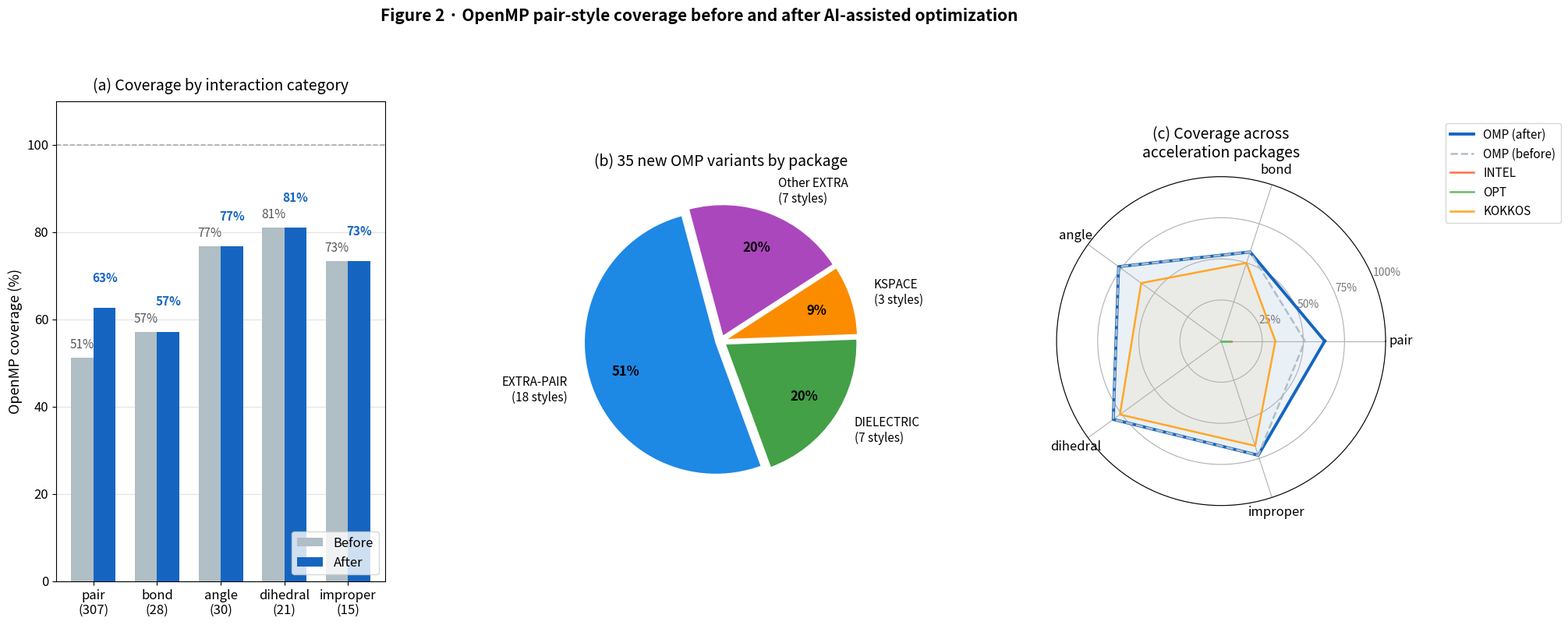

This chart was generated by the following Python code: (Note: this script raises an exception after producing the figure.)
"""
Figure 2: OpenMP acceleration coverage in LAMMPS before and after optimization.
(a) Bar chart per interaction category
(b) Pie chart of 35 new variants by source package
(c) Radar chart comparing OMP / INTEL / OPT / KOKKOS coverage
"""

import pathlib
import matplotlib
matplotlib.use("Agg")
import matplotlib.pyplot as plt
import matplotlib.patches as mpatches
import numpy as np

plt.rcParams.update({
    'font.size': 13,
    'axes.titlesize': 14,
    'axes.labelsize': 13,
    'xtick.labelsize': 12,
    'ytick.labelsize': 12,
    'legend.fontsize': 12,
    'figure.titlesize': 15,
    'lines.linewidth': 2.2,
})

C_BEFORE = "#B0BEC5"
C_AFTER  = "#1565C0"
C_EXTRA  = "#1E88E5"
C_DIEL   = "#43A047"
C_KSPACE = "#FB8C00"

categories  = ["pair\n(307)", "bond\n(28)", "angle\n(30)", "dihedral\n(21)", "improper\n(15)"]
total       = [307, 28, 30, 21, 15]
before      = [157, 16, 23, 17, 11]
after       = [192, 16, 23, 17, 11]
before_pct  = [100 * b / t for b, t in zip(before, total)]
after_pct   = [100 * a / t for a, t in zip(after,  total)]

x = np.arange(len(categories))
w = 0.35

fig, axes = plt.subplots(1, 3, figsize=(22, 8))
fig.subplots_adjust(wspace=0.52)

# ── (a) coverage per category ──────────────────────────────────────────────
ax = axes[0]
bars_b = ax.bar(x - w / 2, before_pct, w, color=C_BEFORE, label="Before", zorder=3)
bars_a = ax.bar(x + w / 2, after_pct,  w, color=C_AFTER,  label="After",  zorder=3)

for bar, pct in zip(bars_b, before_pct):
    ax.text(bar.get_x() + bar.get_width() / 2, bar.get_height() + 1.5,
            f"{pct:.0f}%", ha="center", va="bottom", fontsize=11, color="#555")
for bar, pct in zip(bars_a, after_pct):
    ax.text(bar.get_x() + bar.get_width() / 2, bar.get_height() + 5.5,
            f"{pct:.0f}%", ha="center", va="bottom", fontsize=11,
            color=C_AFTER, fontweight="bold")

ax.set_xticks(x)
ax.set_xticklabels(categories, fontsize=12)
ax.set_ylabel("OpenMP coverage (%)", fontsize=13)
ax.set_ylim(0, 110)
ax.axhline(100, ls="--", lw=1.2, color="#aaa")
ax.legend(fontsize=12, loc="lower right")
ax.grid(axis="y", alpha=0.35, zorder=0)
ax.set_title("(a) Coverage by interaction category", fontsize=14, pad=10)

# ── (b) pie chart of 35 new styles by package ─────────────────────────────
ax = axes[1]
labels  = ["EXTRA-PAIR\n(18 styles)", "DIELECTRIC\n(7 styles)",
           "KSPACE\n(3 styles)",      "Other EXTRA\n(7 styles)"]
sizes   = [18, 7, 3, 7]
colors  = [C_EXTRA, C_DIEL, C_KSPACE, "#AB47BC"]
explode = [0.04] * 4

wedges, texts, autotexts = ax.pie(
    sizes, explode=explode, labels=labels, colors=colors,
    autopct="%1.0f%%", startangle=105,
    textprops={"fontsize": 11},
    wedgeprops={"linewidth": 1.0, "edgecolor": "white"},
    pctdistance=0.72, labeldistance=1.18)
for at in autotexts:
    at.set_fontsize(12)
    at.set_fontweight("bold")
ax.set_title("(b) 35 new OMP variants by package", fontsize=14, pad=10)

# ── (c) radar chart (OMP / INTEL / OPT / KOKKOS) ─────────────────────────
ax = axes[2]
ax.remove()
ax = fig.add_subplot(1, 3, 3, polar=True)

radar_cats = ["pair", "bond", "angle", "dihedral", "improper"]
n_cats     = len(radar_cats)
angles     = np.linspace(0, 2 * np.pi, n_cats, endpoint=False).tolist()
angles    += angles[:1]

packages = {
    "OMP (after)"  : ([63, 57, 77, 81, 73], C_AFTER,   "-",  2.8),
    "OMP (before)" : ([51, 57, 77, 81, 73], C_BEFORE,  "--", 1.8),
    "INTEL"        : ([6,  0,  0,  0,  0 ], "#FF7043",  "-",  1.8),
    "OPT"          : ([5,  0,  0,  0,  0 ], "#66BB6A",  "-",  1.8),
    "KOKKOS"       : ([33, 50, 60, 76, 67], "#FFA726",  "-",  1.8),
}

for name, (vals, col, ls, lw) in packages.items():
    v = vals + vals[:1]
    ax.plot(angles, v, color=col, linewidth=lw, linestyle=ls, label=name)
    ax.fill(angles, v, alpha=0.07, color=col)

ax.set_xticks(angles[:-1])
ax.set_xticklabels(radar_cats, fontsize=12)
ax.set_yticks([25, 50, 75, 100])
ax.set_yticklabels(["25%", "50%", "75%", "100%"], fontsize=10, color="#777")
ax.set_ylim(0, 100)
ax.legend(loc="upper right", bbox_to_anchor=(1.55, 1.18), fontsize=11)
ax.set_title("(c) Coverage across\nacceleration packages", fontsize=14, pad=18)

plt.suptitle(
    "Figure 2 · OpenMP pair-style coverage before and after AI-assisted optimization",
    fontsize=15, y=1.03, fontweight="bold")

out = str(pathlib.Path(__file__).parent / "figure2_omp_coverage.pdf")
plt.savefig(out, bbox_inches="tight", dpi=300)
plt.savefig(out.replace(".pdf", ".png"), bbox_inches="tight", dpi=300)
print(f"Saved {out}")
